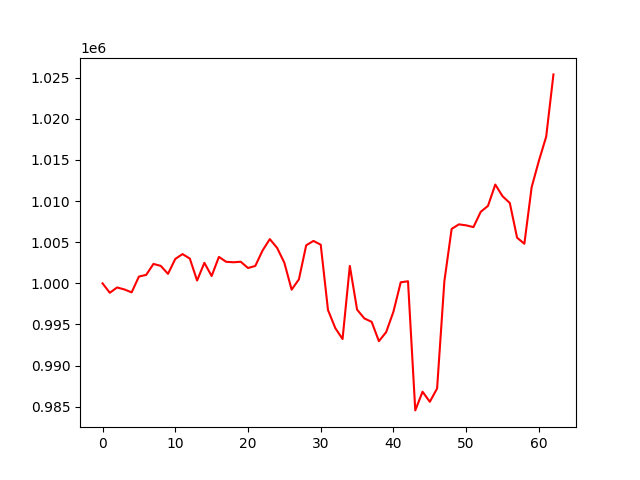

The data file committed next to this chart (first rows):
, 0
0, 1000000
1, 998856
2, 999501
3, 999261
4, 998904
5, 1000824
6, 1001031
7, 1002362
8, 1002126
9, 1001155
10, 1002968
11, 1003559
12, 1003013
13, 1000344
14, 1002497
15, 1000892
16, 1003217
17, 1002619
18, 1002564
19, 1002628
20, 1001867
21, 1002113
22, 1003992
23, 1005380
24, 1004315
25, 1002505
26, 999231
27, 1000492
28, 1004622
29, 1005158
30, 1004696
31, 996755
32, 994569
33, 993230
34, 1002117
35, 996802
36, 995736
37, 995321
38, 992970
39, 994074
40, 996565
41, 1000128
42, 1000256
43, 984554
44, 986825
45, 985600
46, 987218
47, 1000252
48, 1006620
49, 1007172
50, 1007051
51, 1006838
52, 1008696
53, 1009422
54, 1012012
55, 1010595
56, 1009764
57, 1005551
58, 1004813
59, 1011681
... 3 more rows
